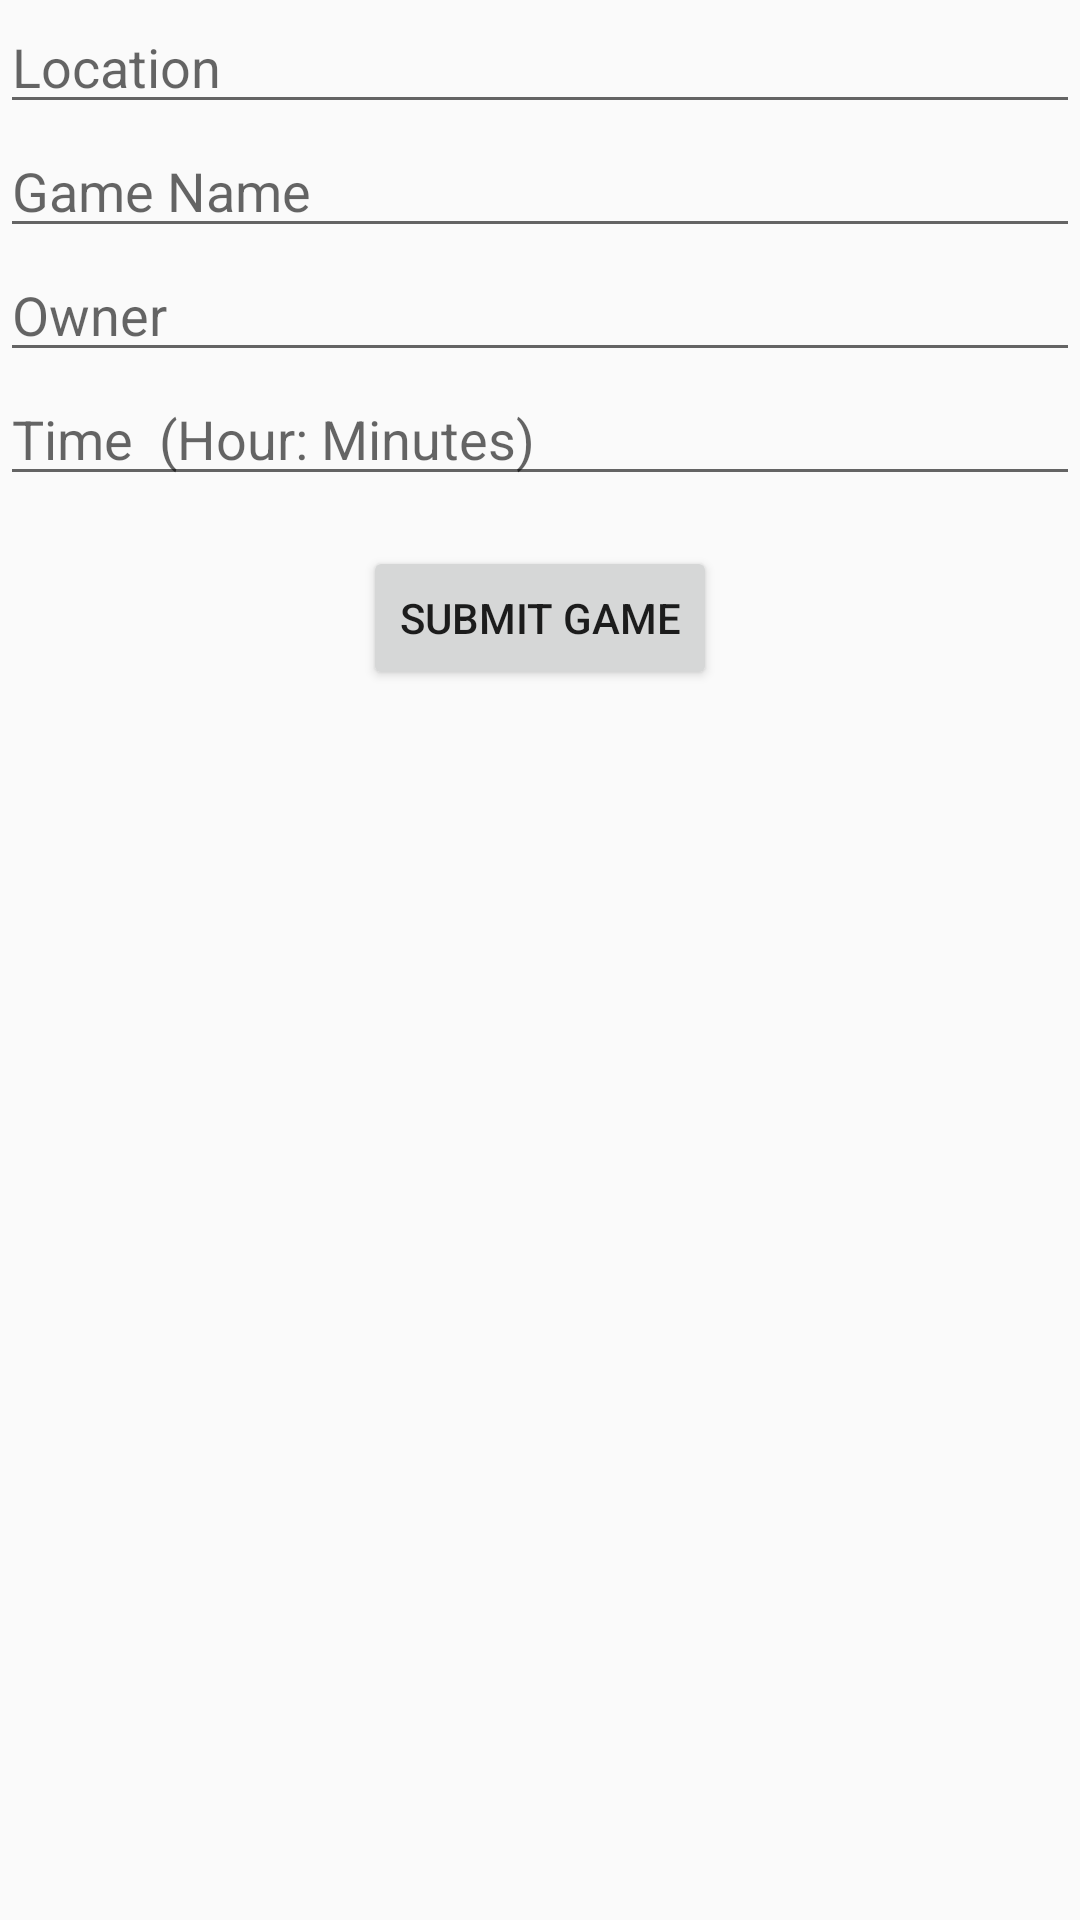

Produce the Android XML layout that renders to this screen, including the resource entries it uses.
<!-- AndroidManifest.xml: application theme AppTheme -->
<!-- res/layout/activity_add_game.xml -->
<?xml version="1.0" encoding="utf-8"?>
<RelativeLayout
    xmlns:android="http://schemas.android.com/apk/res/android"
    android:layout_height="match_parent"
    android:layout_width="match_parent">

    <EditText
        android:id="@+id/edit_text_owner"
        android:layout_width="match_parent"
        android:layout_height="wrap_content"
        android:hint="Owner"
        android:layout_below="@+id/edit_text_gameName"
        android:layout_alignParentLeft="true"
        android:layout_alignParentStart="true" />

    <EditText
        android:id="@+id/ADDGAME_time"
        android:layout_width="match_parent"
        android:layout_height="wrap_content"
        android:layout_alignParentLeft="true"
        android:layout_alignParentStart="true"
        android:layout_below="@+id/edit_text_owner"
        android:hint="Time  (Hour: Minutes)" />

    <EditText
        android:id="@+id/edit_text_gameName"
        android:layout_height="wrap_content"
        android:layout_width="match_parent"
        android:hint="Game Name"
        android:layout_below="@+id/edit_text_location"
        android:layout_alignParentLeft="true"
        android:layout_alignParentStart="true" />

    <Button
        android:id="@+id/submit_game_button"
        android:layout_width="wrap_content"
        android:layout_height="wrap_content"
        android:text="Submit Game"
        android:layout_below="@+id/edit_text_owner"
        android:layout_centerHorizontal="true"
        android:layout_marginTop="58dp" />

    <EditText
        android:id="@+id/edit_text_location"
        android:layout_width="match_parent"
        android:layout_height="wrap_content"
        android:layout_alignParentLeft="true"
        android:layout_alignParentStart="true"
        android:layout_alignParentTop="true"
        android:hint="Location" />

</RelativeLayout>
<!-- resources referenced by this layout -->
<resources>
  <style name="AppTheme" parent="Theme.AppCompat.Light.DarkActionBar">
          
          <item name="colorPrimary">@color/colorPrimary</item>
          <item name="colorPrimaryDark">@color/colorPrimaryDark</item>
          <item name="colorAccent">@color/colorAccent</item>
      </style>
  <color name="colorPrimary">#d91216</color>
  <color name="colorPrimaryDark">#9b9595</color>
  <color name="colorAccent">#FF4081</color>
</resources>
